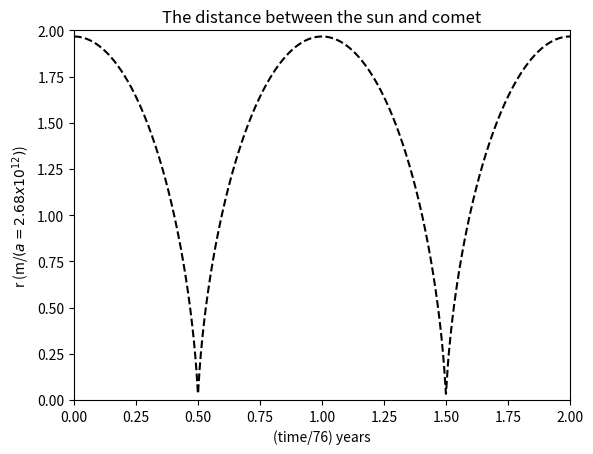

Generate this figure with matplotlib:
## --------------The motion of Halley’s comet, which has a period of about 76 years-------------------


import numpy as np
import matplotlib.pyplot as plt
m= 200 # reduced mass
n = 20000
k= 39.5
h = 2/(n-1)
h2 = h**2/2

# motion in xy-plane
t = np.linspace(0, 2, n-1)  # time interval
x = np.zeros(n-1)           # distance (x-component)
y = np.zeros(n-1)           # distance (y-component)
r = np.zeros(n-1)
vx = np.zeros(n-1)
vy = np.zeros(n-1)
gx = np.zeros(n-1)
gy = np.zeros(n-1)

# initial positions
x[0] = 1.966843         # r_max = 5.28 × 10^(12) m (aphelion)
y[0] = 0
r[0] = x[0]

# initial velocity
vx[0] = 0
vy[0] = 0.815795        # v_min = 9.13 × 10^2 m/s

# initial accelerations
gx[0] = -k/(r[0]**2)
gy[0] = 0

# Verlet Algorithm for position an velocity
for i in range(n-2):

  x[i+1] = x[i] + h*vx[i] + h2*gx[i]
  y[i+1] = y[i] + h*vy[i] + h2*gy[i]
  r2 = x[i+1]**2 + y[i+1]**2
  r[i+1] = np.sqrt(r2)
  r3 = r2*r[i+1]
  gx[i+1] = -k*x[i+1]/r3
  gy[i+1] = -k*y[i+1]/r3
  vx[i+1] = vx[i] + h*(gx[i+1] + gx[i])/2
  vy[i+1] = vy[i] + h*(gy[i+1] + gy[i])/2

# positions
print('x-component ', x)
print("")
print('y-component', y)
# ---------plotting---------
plt.plot(t, r,'--',color= 'k')
plt.title('The distance between the sun and comet')
plt.xlabel('(time/76) years')
plt.ylabel('r (m/$(a = 2.68 x 10^{12})$)') #semi-major axis of orbit a =
plt.axis([0,2.0, 0, 2.0])
plt.savefig("Halley's Comet.png")
plt.show()